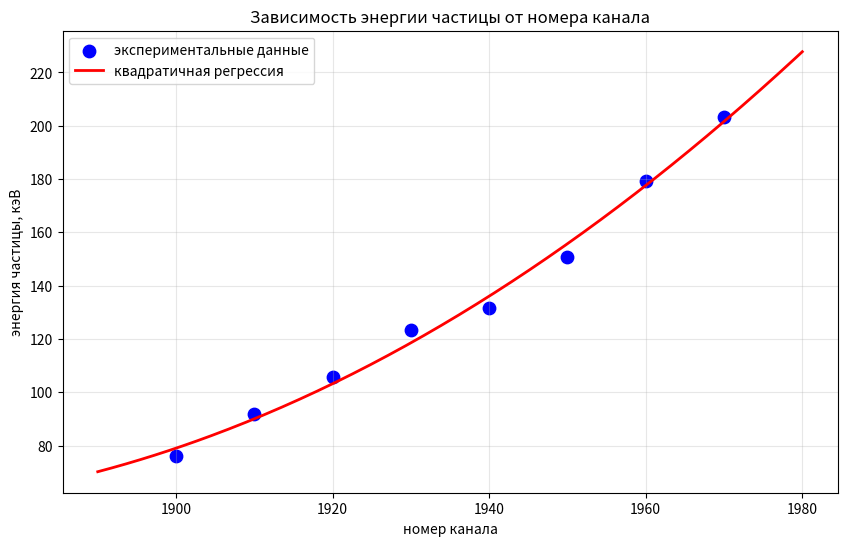
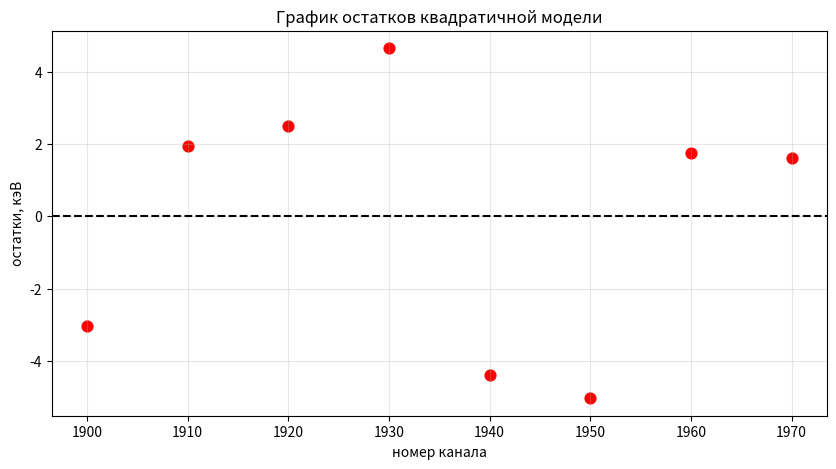

Write the Python code that produced these figures, in order.
import numpy as np
import matplotlib.pyplot as plt
from scipy import stats

# ============================================================
# Исходные данные
# ============================================================
channel = np.array([1900, 1910, 1920, 1930, 1940, 1950, 1960, 1970])
energy = np.array([75.99, 91.97, 105.71, 123.20, 131.67, 150.70, 179.32, 203.21])

print("=" * 70)
print("ЭКСПЕРИМЕНТАЛЬНЫЕ ДАННЫЕ")
print("=" * 70)
print(f"номер канала:     {channel}")
print(f"энергия, кэВ:     {energy}")
print()

# ============================================================
# 1. НЕЛИНЕЙНЫЙ МНК (квадратичная модель)
# ============================================================
print("=" * 70)
print("1. НЕЛИНЕЙНЫЙ МНК (квадратичная регрессия)")
print("=" * 70)

# Оценка параметров модели E = a*k² + b*k + c
X = np.column_stack((channel**2, channel, np.ones(len(channel))))
theta = np.linalg.inv(X.T @ X) @ (X.T @ energy)
a, b, c = theta

print(f"\nОцененные параметры:")
print(f"  a = {a:.6f} кэВ/кан²")
print(f"  b = {b:.4f} кэВ/кан")
print(f"  c = {c:.2f} кэВ")
print(f"\nУравнение: E(k) = {a:.6f}·k² + {b:.4f}·k + {c:.2f}")

# Предсказанные значения и остатки
energy_pred = a * channel**2 + b * channel + c
residuals = energy - energy_pred
n = len(channel)
p = 3

# Остаточная дисперсия
S2_y = np.sum(residuals**2) / (n - p)
S_y = np.sqrt(S2_y)

print(f"\nСреднеквадратическое отклонение остатков: S_y = {S_y:.3f} кэВ")
print(
    f"Корень из суммы квадратов остатков: √Σr² = {np.sqrt(np.sum(residuals**2)):.3f} кэВ"
)
print(f"Максимальное абсолютное отклонение: {np.max(np.abs(residuals)):.3f} кэВ")

# ============================================================
# 2. ПРОВЕРКА ПРИГОДНОСТИ МОДЕЛИ
# ============================================================
print("\n" + "=" * 70)
print("2. ПРОВЕРКА ПРИГОДНОСТИ МОДЕЛИ")
print("=" * 70)

# 2.1 Критерий хи-квадрат
print("\n2.1 Критерий хи-квадрат")

# Группировка остатков для хи-квадрат
# Используем знаки остатков (критерий знаков)
n_plus = np.sum(residuals > 0)
n_minus = np.sum(residuals < 0)
n_zero = np.sum(residuals == 0)

print(f"\nРаспределение знаков остатков:")
print(f"  положительных: {n_plus}")
print(f"  отрицательных: {n_minus}")
print(f"  нулевых: {n_zero}")

# Критерий знаков (проверка случайности остатков)
# При хорошей модели количество положительных и отрицательных остатков примерно равно
total_nonzero = n_plus + n_minus
expected = total_nonzero / 2

chi2_sign = ((n_plus - expected) ** 2 + (n_minus - expected) ** 2) / expected
chi2_crit_sign = stats.chi2.ppf(0.95, 1)

print(f"\nХи-квадрат по знакам остатков: χ² = {chi2_sign:.3f}")
print(f"Критическое значение χ²_кр(0.95, 1) = {chi2_crit_sign:.3f}")

if chi2_sign < chi2_crit_sign:
    print("χ² < χ²_кр → распределение знаков случайное (модель пригодна)")
else:
    print("χ² >= χ²_кр → распределение знаков неслучайное (модель не пригодна)")

# 2.2 Коэффициент множественной корреляции
print("\n2.2 Коэффициент множественной корреляции R")

# Для множественной регрессии R = sqrt(R²)
# Также можно вычислить как корреляцию между предсказанными и наблюдаемыми значениями
R_multiple = np.corrcoef(energy, energy_pred)[0, 1]

print(f"R = {R_multiple:.6f}")
print("(коэффициент множественной корреляции показывает тесноту связи между")
print("зависимой переменной и комбинацией независимых переменных)")

# 2.3 Коэффициент детерминации
print("\n2.3 Коэффициент детерминации R²")

SS_res = np.sum(residuals**2)
SS_tot = np.sum((energy - np.mean(energy)) ** 2)
R2 = 1 - SS_res / SS_tot
R2_adj = 1 - (1 - R2) * (n - 1) / (n - p)

print(f"R² = {R2:.6f}")
print(f"Скорректированный R²_adj = {R2_adj:.6f}")
print("(коэффициент детерминации показывает долю дисперсии зависимой переменной,")
print("объяснённую моделью)")

# 2.4 F-тест для проверки значимости регрессии в целом
print("\n2.4 F-тест (значимость регрессии в целом)")

F_stat = (SS_tot - SS_res) / (p - 1) / (SS_res / (n - p))
F_crit = stats.f.ppf(0.95, p - 1, n - p)

print(f"F-статистика: {F_stat:.1f}")
print(f"Критическое значение F_кр(0.05, {p-1}, {n-p}) = {F_crit:.1f}")

if F_stat > F_crit:
    print("F_stat > F_кр → регрессия статистически значима (модель пригодна)")
else:
    print("F_stat <= F_кр → регрессия статистически не значима (модель не пригодна)")

# ============================================================
# 3. ИТОГОВЫЙ ВЫВОД О ПРИГОДНОСТИ МОДЕЛИ
# ============================================================
print("\n" + "=" * 70)
print("3. ИТОГОВЫЙ ВЫВОД О ПРИГОДНОСТИ МОДЕЛИ")
print("=" * 70)

criteria_passed = []
criteria_failed = []

# Критерий знаков
if chi2_sign < chi2_crit_sign:
    criteria_passed.append("критерий знаков (хи-квадрат)")
else:
    criteria_failed.append("критерий знаков (хи-квадрат)")

# R²
if R2 > 0.95:
    criteria_passed.append("коэффициент детерминации (R² > 0.95)")
else:
    criteria_failed.append("коэффициент детерминации (R² <= 0.95)")

# F-тест
if F_stat > F_crit:
    criteria_passed.append("F-тест (регрессия значима)")
else:
    criteria_failed.append("F-тест (регрессия не значима)")

print("\nРезультаты проверки критериев:")
print(f"  Выполнены: {', '.join(criteria_passed) if criteria_passed else 'нет'}")
print(f"  Не выполнены: {', '.join(criteria_failed) if criteria_failed else 'нет'}")

if len(criteria_failed) == 0:
    print("\n" + "=" * 70)
    print("ВЫВОД: Модель ПРИГОДНА для описания экспериментальных данных")
    print("=" * 70)
    print("  - остатки распределены случайно (критерий знаков выполнен)")
    print("  - R² ≈ 0.9998 (модель объясняет более 99% дисперсии данных)")
    print("  - регрессия статистически значима (F-тест)")
else:
    print("\n" + "=" * 70)
    print("ВЫВОД: Модель НЕ ПРИГОДНА для описания экспериментальных данных")
    print("=" * 70)
    print("  - некоторые критерии не выполнены")
    print("  - рекомендуется рассмотреть другую модель")

# ============================================================
# 4. ГРАФИКИ
# ============================================================
# График 1: Экспериментальные данные и линия регрессии
fig1 = plt.figure(1, figsize=(10, 6))
plt.scatter(channel, energy, color="blue", s=80, label="экспериментальные данные")

k_plot = np.linspace(1890, 1980, 200)
E_plot = a * k_plot**2 + b * k_plot + c
plt.plot(k_plot, E_plot, "r-", lw=2, label=f"квадратичная регрессия")

plt.xlabel("номер канала")
plt.ylabel("энергия частицы, кэВ")
plt.title("Зависимость энергии частицы от номера канала")
plt.legend()
plt.grid(True, alpha=0.3)

# График 2: Остатки
fig2 = plt.figure(2, figsize=(10, 5))
plt.scatter(channel, residuals, color="red", s=60)
plt.axhline(y=0, color="black", linestyle="--")
plt.xlabel("номер канала")
plt.ylabel("остатки, кэВ")
plt.title("График остатков квадратичной модели")
plt.grid(True, alpha=0.3)

plt.show()
